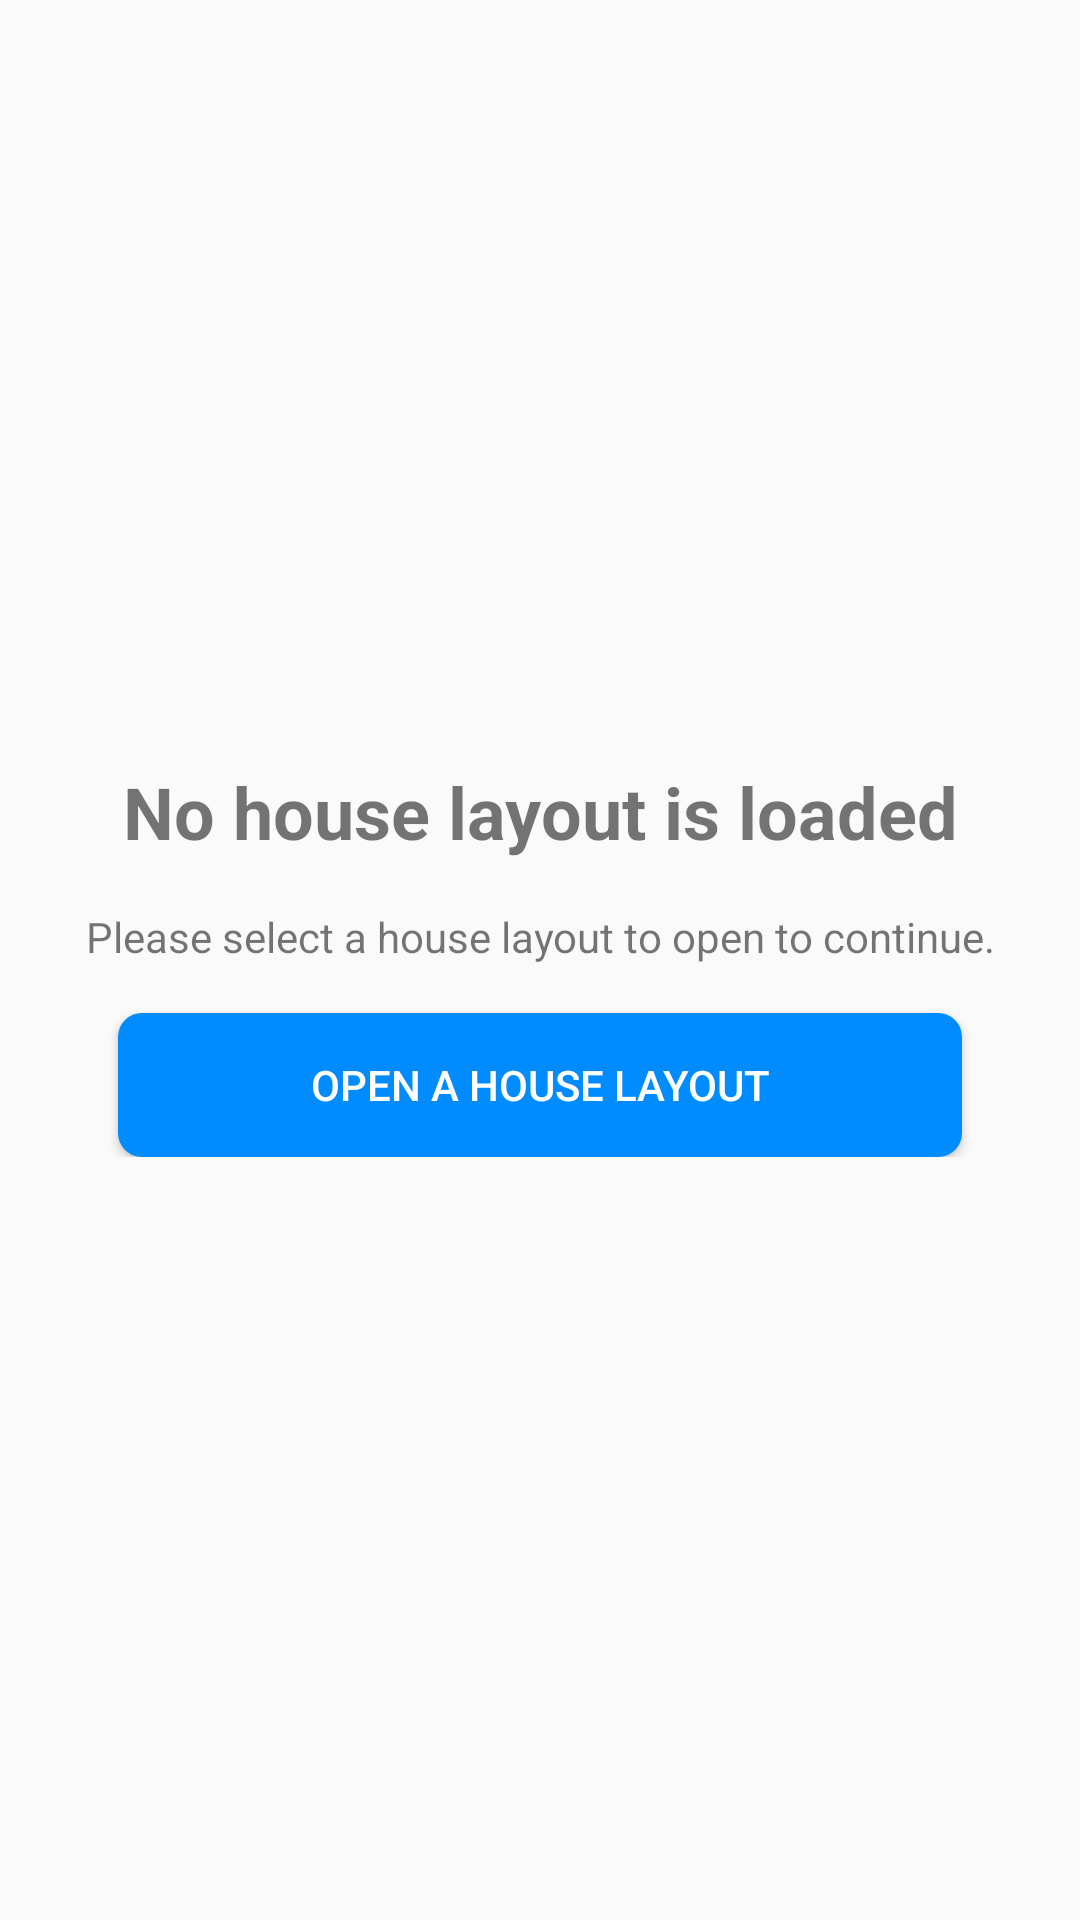

Layout XML and referenced resources for this Android screen:
<!-- AndroidManifest.xml: application theme AppTheme -->
<!-- res/layout/fragment_map_no_layout.xml -->
<?xml version="1.0" encoding="utf-8"?>

<androidx.constraintlayout.widget.ConstraintLayout
    xmlns:android="http://schemas.android.com/apk/res/android"
    xmlns:app="http://schemas.android.com/apk/res-auto"
    xmlns:tools="http://schemas.android.com/tools"
    android:layout_width="match_parent"
    android:layout_height="match_parent"
    tools:context=".fragments.map.MapController" >

    <LinearLayout
        android:layout_width="match_parent"
        android:layout_height="wrap_content"
        android:orientation="vertical"
        android:padding="@dimen/activity_all_margin"
        android:gravity="center_horizontal"
        app:layout_constraintTop_toTopOf="parent"
        app:layout_constraintStart_toStartOf="parent"
        app:layout_constraintEnd_toEndOf="parent"
        app:layout_constraintBottom_toBottomOf="parent">
        <TextView
            android:layout_width="match_parent"
            android:layout_height="wrap_content"
            android:textAlignment="center"
            android:text="@string/map_no_layout_title"
            android:textSize="24sp"
            android:textStyle="bold"/>
        <TextView
            android:layout_width="match_parent"
            android:layout_height="wrap_content"
            android:layout_marginVertical="@dimen/activity_vertical_margin"
            android:textAlignment="center"
            android:text="@string/map_no_layout_text"/>
        <Button
            android:id="@+id/map_open_house_layout"
            android:layout_width="wrap_content"
            android:layout_height="wrap_content"
            android:background="@drawable/rounded_button_background"
            android:backgroundTint="@color/primary"
            android:paddingHorizontal="64dp"
            android:textColor="@android:color/white"
            android:text="@string/map_no_layout_button" />
    </LinearLayout>
</androidx.constraintlayout.widget.ConstraintLayout>
<!-- resources referenced by this layout -->
<resources>
  <color name="primary">#008CFF</color>
  <dimen name="activity_all_margin">16dp</dimen>
  <dimen name="activity_vertical_margin">16dp</dimen>
  <!-- drawable rounded_button_background (drawable) -->
  <shape xmlns:android="http://schemas.android.com/apk/res/android"
      android:shape="rectangle">
      <solid android:color="@color/accent" />
      <corners android:radius="@dimen/card_corner_radius" />
  </shape>
  <string name="map_no_layout_button">Open a House Layout</string>
  <string name="map_no_layout_text">Please select a house layout to open to continue.</string>
  <string name="map_no_layout_title">No house layout is loaded</string>
  <style name="AppTheme" parent="Theme.AppCompat.Light.DarkActionBar">
          <item name="colorPrimary">@color/primary</item>
          <item name="colorPrimaryDark">@color/primaryDark</item>
          <item name="colorAccent">@color/accent</item>
          <item name="actionOverflowButtonStyle">@style/CustomOverflowButton</item>
          <item name="drawerArrowStyle">@style/CustomDrawerArrow</item>
          <item name="windowActionBar">false</item>
          <item name="windowNoTitle">true</item>
      </style>
  <color name="accent">#FFBF00</color>
  <dimen name="card_corner_radius">8dp</dimen>
  <color name="primaryDark">#07365E</color>
  <style name="CustomOverflowButton" parent="Widget.AppCompat.ActionButton.Overflow">
          <item name="android:tint">@color/grey</item>
      </style>
  <style name="CustomDrawerArrow" parent="Widget.AppCompat.DrawerArrowToggle">
          <item name="color">@color/primary</item>
      </style>
  <color name="grey">#737373</color>
</resources>
